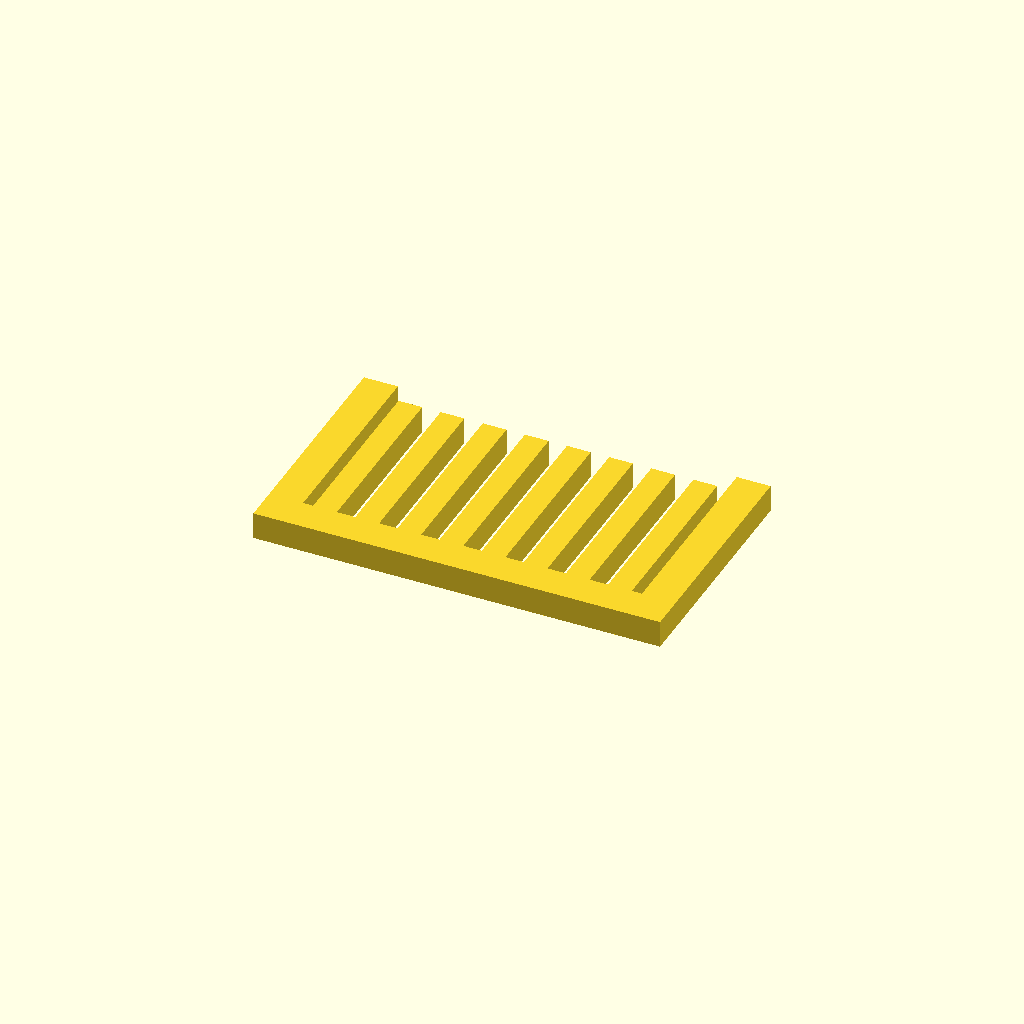
Cell 1 — every parameter at its default value.
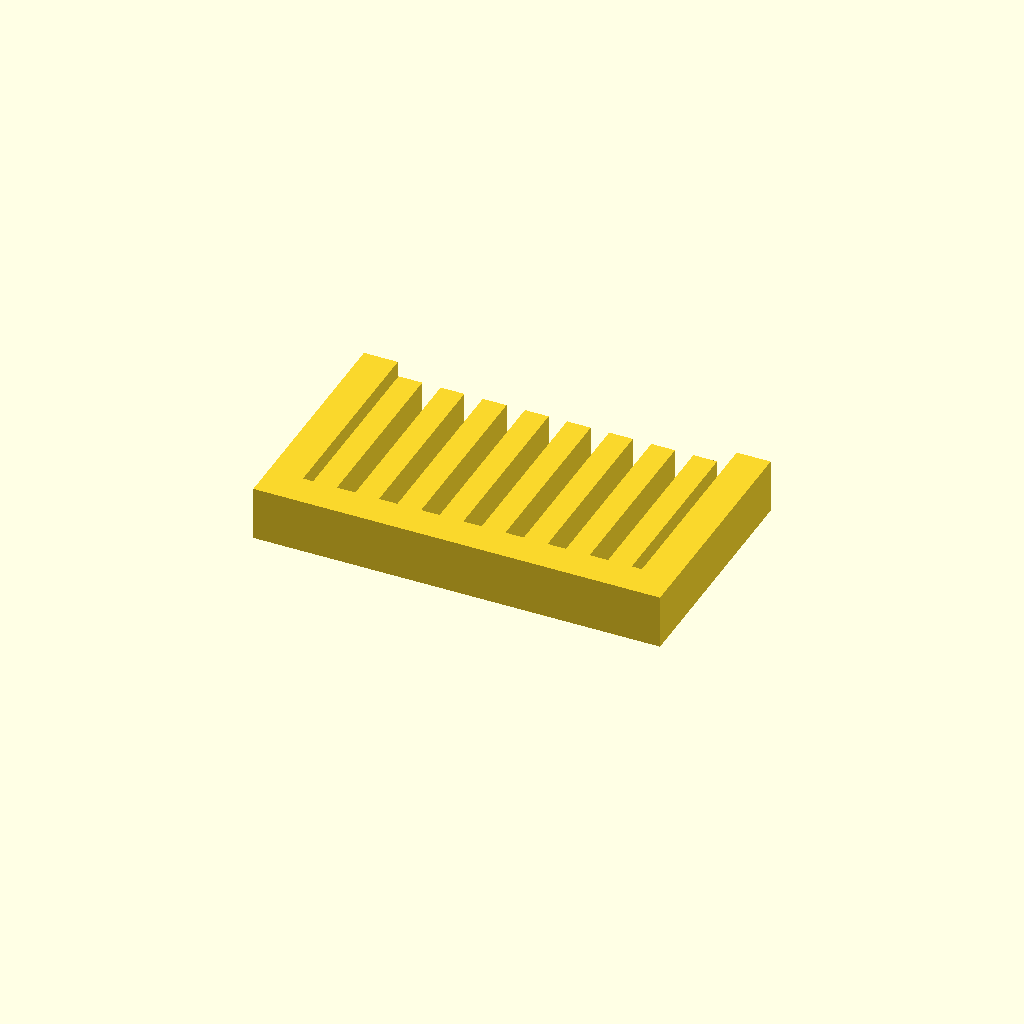
Cell 2: the same model with profile_height = 16.
All cells are drawn from one camera (rotation 55°, 0°, 25°, orthographic, colour scheme Cornfield), so only the parameter changes between them.
The OpenSCAD source (optional_data/data/sketch1/guardgrids/part_0043.scad):
$fn = 32;

// ----------------------------------------------------------------------
// Guard grille: 8 slats over a 120 x 70 mm plate
// ----------------------------------------------------------------------

// --- parameters (mm) ---
profile_height = 8;       // extrusion height
profile_points = 40;      // points of the closed outline

profile = [[0, 0], [120, 0], [120, 70], [110, 70], [110, 10], [107, 10], [107, 64], [100, 64], [100, 10], [94.571, 10], [94.571, 64], [87.571, 64], [87.571, 10], [82.143, 10], [82.143, 64], [75.143, 64], [75.143, 10], [69.714, 10], [69.714, 64], [62.714, 64], [62.714, 10], [57.286, 10], [57.286, 64], [50.286, 64], [50.286, 10], [44.857, 10], [44.857, 64], [37.857, 64], [37.857, 10], [32.429, 10], [32.429, 64], [25.429, 64], [25.429, 10], [20, 10], [20, 64], [13, 64], [13, 10], [10, 10], [10, 70], [0, 70]];  // single closed polygon, 40 points, counter clockwise

// --- the one profile operation ---
linear_extrude(height = profile_height) polygon(points = profile);
Customizer parameters (derived from the source; name, type, default, range or options):
profile_height: number, default 8
profile_points: number, default 40
